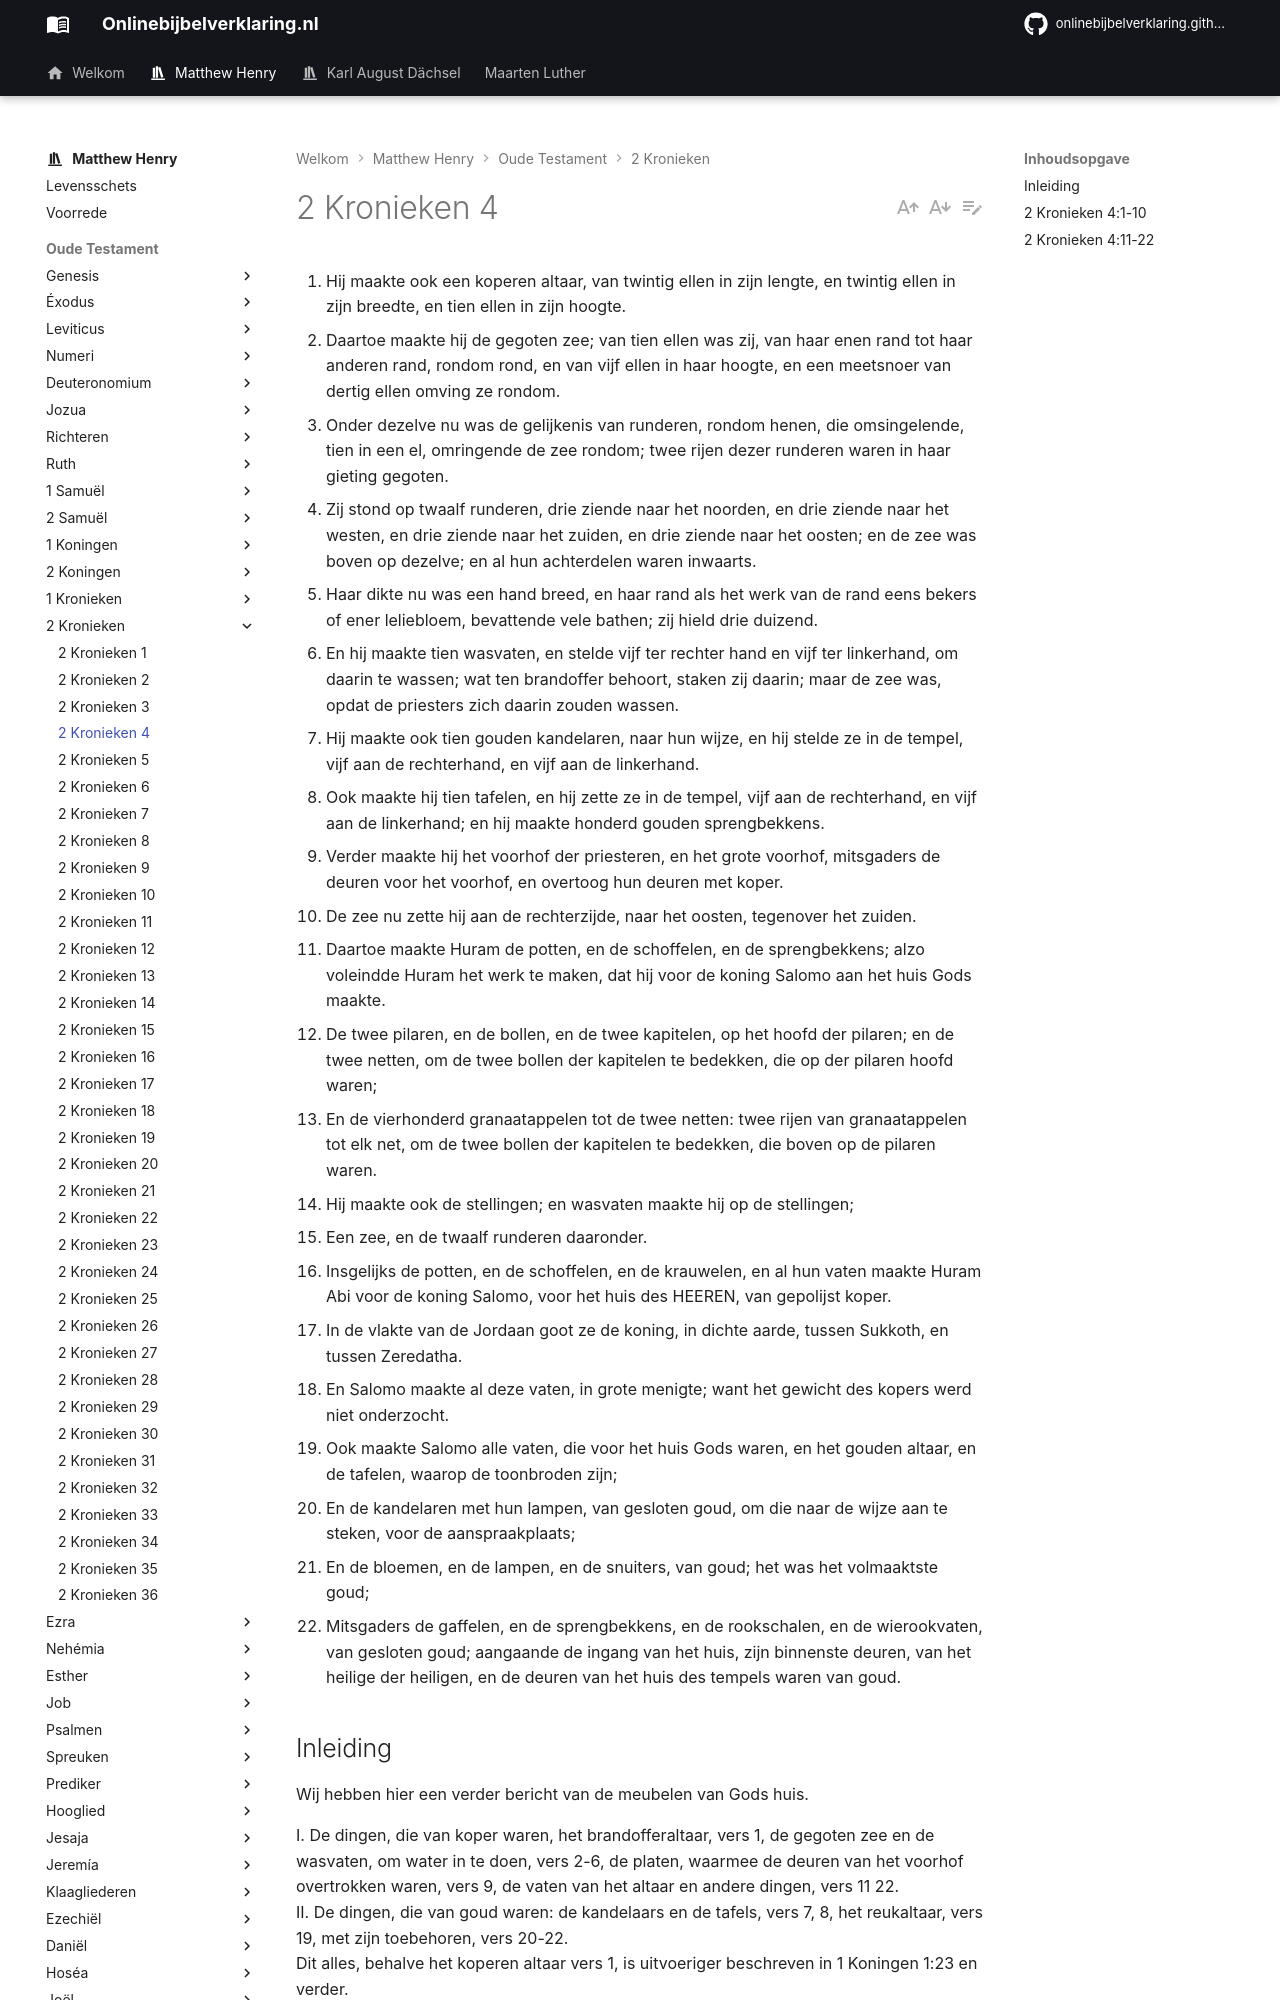

repository: onlinebijbelverklaring/onlinebijbelverklaring.github.io · page: matthewhenry/2Kronieken/2Kronieken4/index.html · generator: mkdocs

1. Hij maakte ook een koperen altaar, van twintig ellen in zijn lengte, en twintig ellen in zijn breedte, en tien ellen in zijn hoogte. 
2. Daartoe maakte hij de gegoten zee; van tien ellen was zij, van haar enen rand tot haar anderen rand, rondom rond, en van vijf ellen in haar hoogte, en een meetsnoer van dertig ellen omving ze rondom. 
3. Onder dezelve nu was de gelijkenis van runderen, rondom henen, die omsingelende, tien in een el, omringende de zee rondom; twee rijen dezer runderen waren in haar gieting gegoten. 
4. Zij stond op twaalf runderen, drie ziende naar het noorden, en drie ziende naar het westen, en drie ziende naar het zuiden, en drie ziende naar het oosten; en de zee was boven op dezelve; en al hun achterdelen waren inwaarts. 
5. Haar dikte nu was een hand breed, en haar rand als het werk van de rand eens bekers of ener leliebloem, bevattende vele bathen; zij hield drie duizend. 
6. En hij maakte tien wasvaten, en stelde vijf ter rechter hand en vijf ter linkerhand, om daarin te wassen; wat ten brandoffer behoort, staken zij daarin; maar de zee was, opdat de priesters zich daarin zouden wassen. 
7. Hij maakte ook tien gouden kandelaren, naar hun wijze, en hij stelde ze in de tempel, vijf aan de rechterhand, en vijf aan de linkerhand. 
8. Ook maakte hij tien tafelen, en hij zette ze in de tempel, vijf aan de rechterhand, en vijf aan de linkerhand; en hij maakte honderd gouden sprengbekkens. 
9. Verder maakte hij het voorhof der priesteren, en het grote voorhof, mitsgaders de deuren voor het voorhof, en overtoog hun deuren met koper. 
10. De zee nu zette hij aan de rechterzijde, naar het oosten, tegenover het zuiden. 
11. Daartoe maakte Huram de potten, en de schoffelen, en de sprengbekkens; alzo voleindde Huram het werk te maken, dat hij voor de koning Salomo aan het huis Gods maakte. 
12. De twee pilaren, en de bollen, en de twee kapitelen, op het hoofd der pilaren; en de twee netten, om de twee bollen der kapitelen te bedekken, die op der pilaren hoofd waren; 
13. En de vierhonderd granaatappelen tot de twee netten: twee rijen van granaatappelen tot elk net, om de twee bollen der kapitelen te bedekken, die boven op de pilaren waren. 
14. Hij maakte ook de stellingen; en wasvaten maakte hij op de stellingen; 
15. Een zee, en de twaalf runderen daaronder. 
16. Insgelijks de potten, en de schoffelen, en de krauwelen, en al hun vaten maakte Huram Abi voor de koning Salomo, voor het huis des HEEREN, van gepolijst koper. 
17. In de vlakte van de Jordaan goot ze de koning, in dichte aarde, tussen Sukkoth, en tussen Zeredatha. 
18. En Salomo maakte al deze vaten, in grote menigte; want het gewicht des kopers werd niet onderzocht. 
19. Ook maakte Salomo alle vaten, die voor het huis Gods waren, en het gouden altaar, en de tafelen, waarop de toonbroden zijn; 
20. En de kandelaren met hun lampen, van gesloten goud, om die naar de wijze aan te steken, voor de aanspraakplaats; 
21. En de bloemen, en de lampen, en de snuiters, van goud; het was het volmaaktste goud; 
22. Mitsgaders de gaffelen, en de sprengbekkens, en de rookschalen, en de wierookvaten, van gesloten goud; aangaande de ingang van het huis, zijn binnenste deuren, van het heilige der heiligen, en de deuren van het huis des tempels waren van goud. 

## Inleiding

Wij hebben hier een verder bericht van de meubelen van Gods huis.

I. De dingen, die van koper waren, het brandofferaltaar, vers 1, de gegoten zee en de wasvaten, om water in te doen, vers 2-6, de platen, waarmee de deuren van het voorhof overtrokken waren, vers 9, de vaten van het altaar en andere dingen, vers 11 22.  
II. De dingen, die van goud waren: de kandelaars en de tafels, vers 7, 8, het reukaltaar, vers 19, met zijn toebehoren, vers 20-22.  
Dit alles, behalve het koperen altaar vers 1, is uitvoeriger beschreven in 1 Koningen 1:23 en verder.
